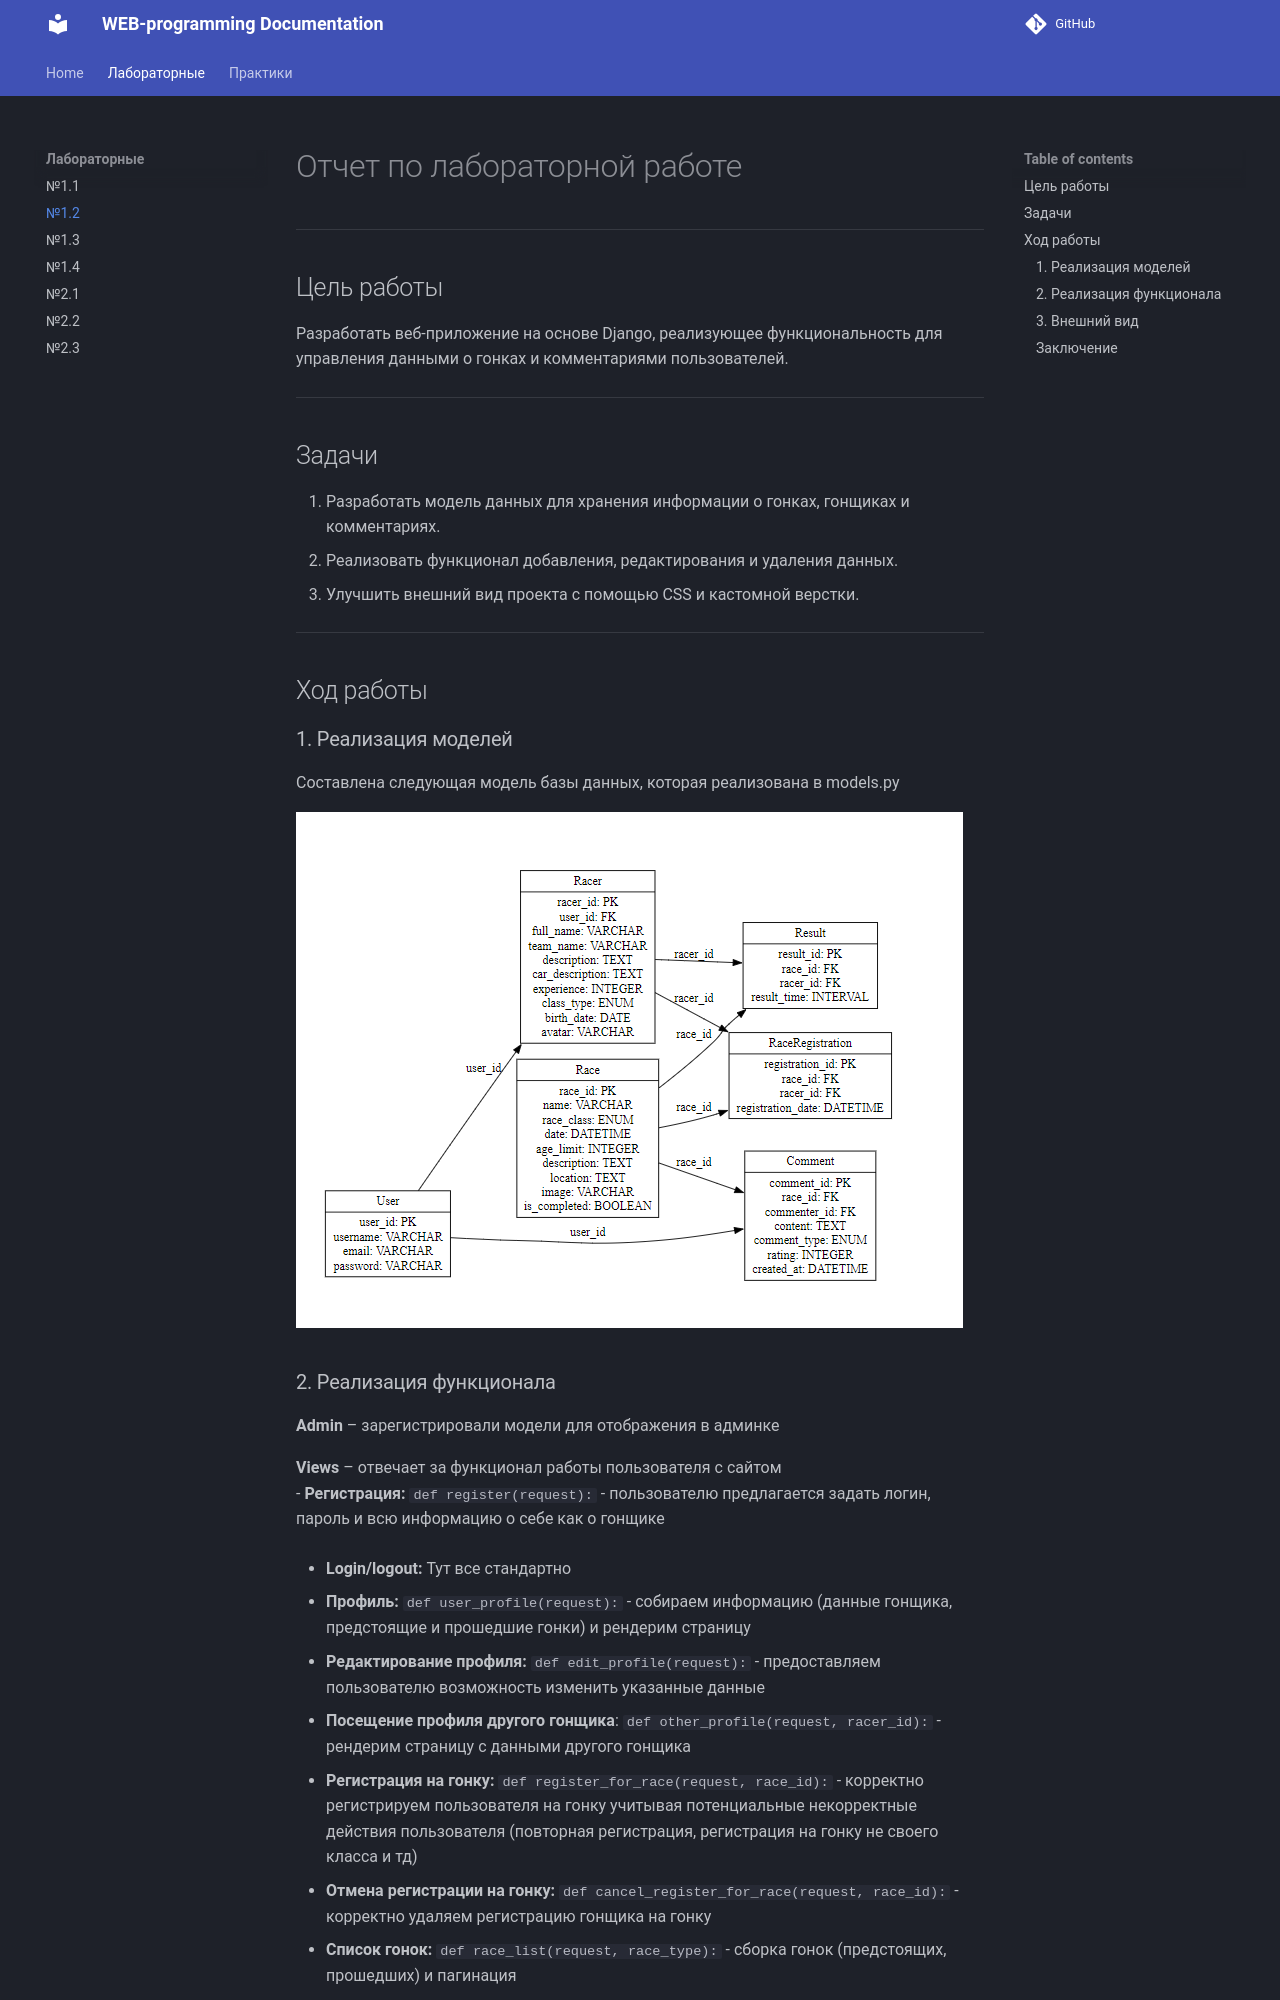

repository: budun-ov/ITMO_ICT_WebDevelopment_2024-2025 · page: lw2/report_2/index.html · generator: mkdocs

# Отчет по лабораторной работе
---

## Цель работы  
Разработать веб-приложение на основе Django, реализующее функциональность для управления данными о гонках и комментариями пользователей.

---

## Задачи   
1. Разработать модель данных для хранения информации о гонках, гонщиках и комментариях.  
2. Реализовать функционал добавления, редактирования и удаления данных.   
3. Улучшить внешний вид проекта с помощью CSS и кастомной верстки.  

---

## Ход работы  

### 1. Реализация моделей  
Составлена следующая модель базы данных, которая реализована в models.py

![models_lw2.png](..%2Fimages%2Fmodels_lw2.png)
